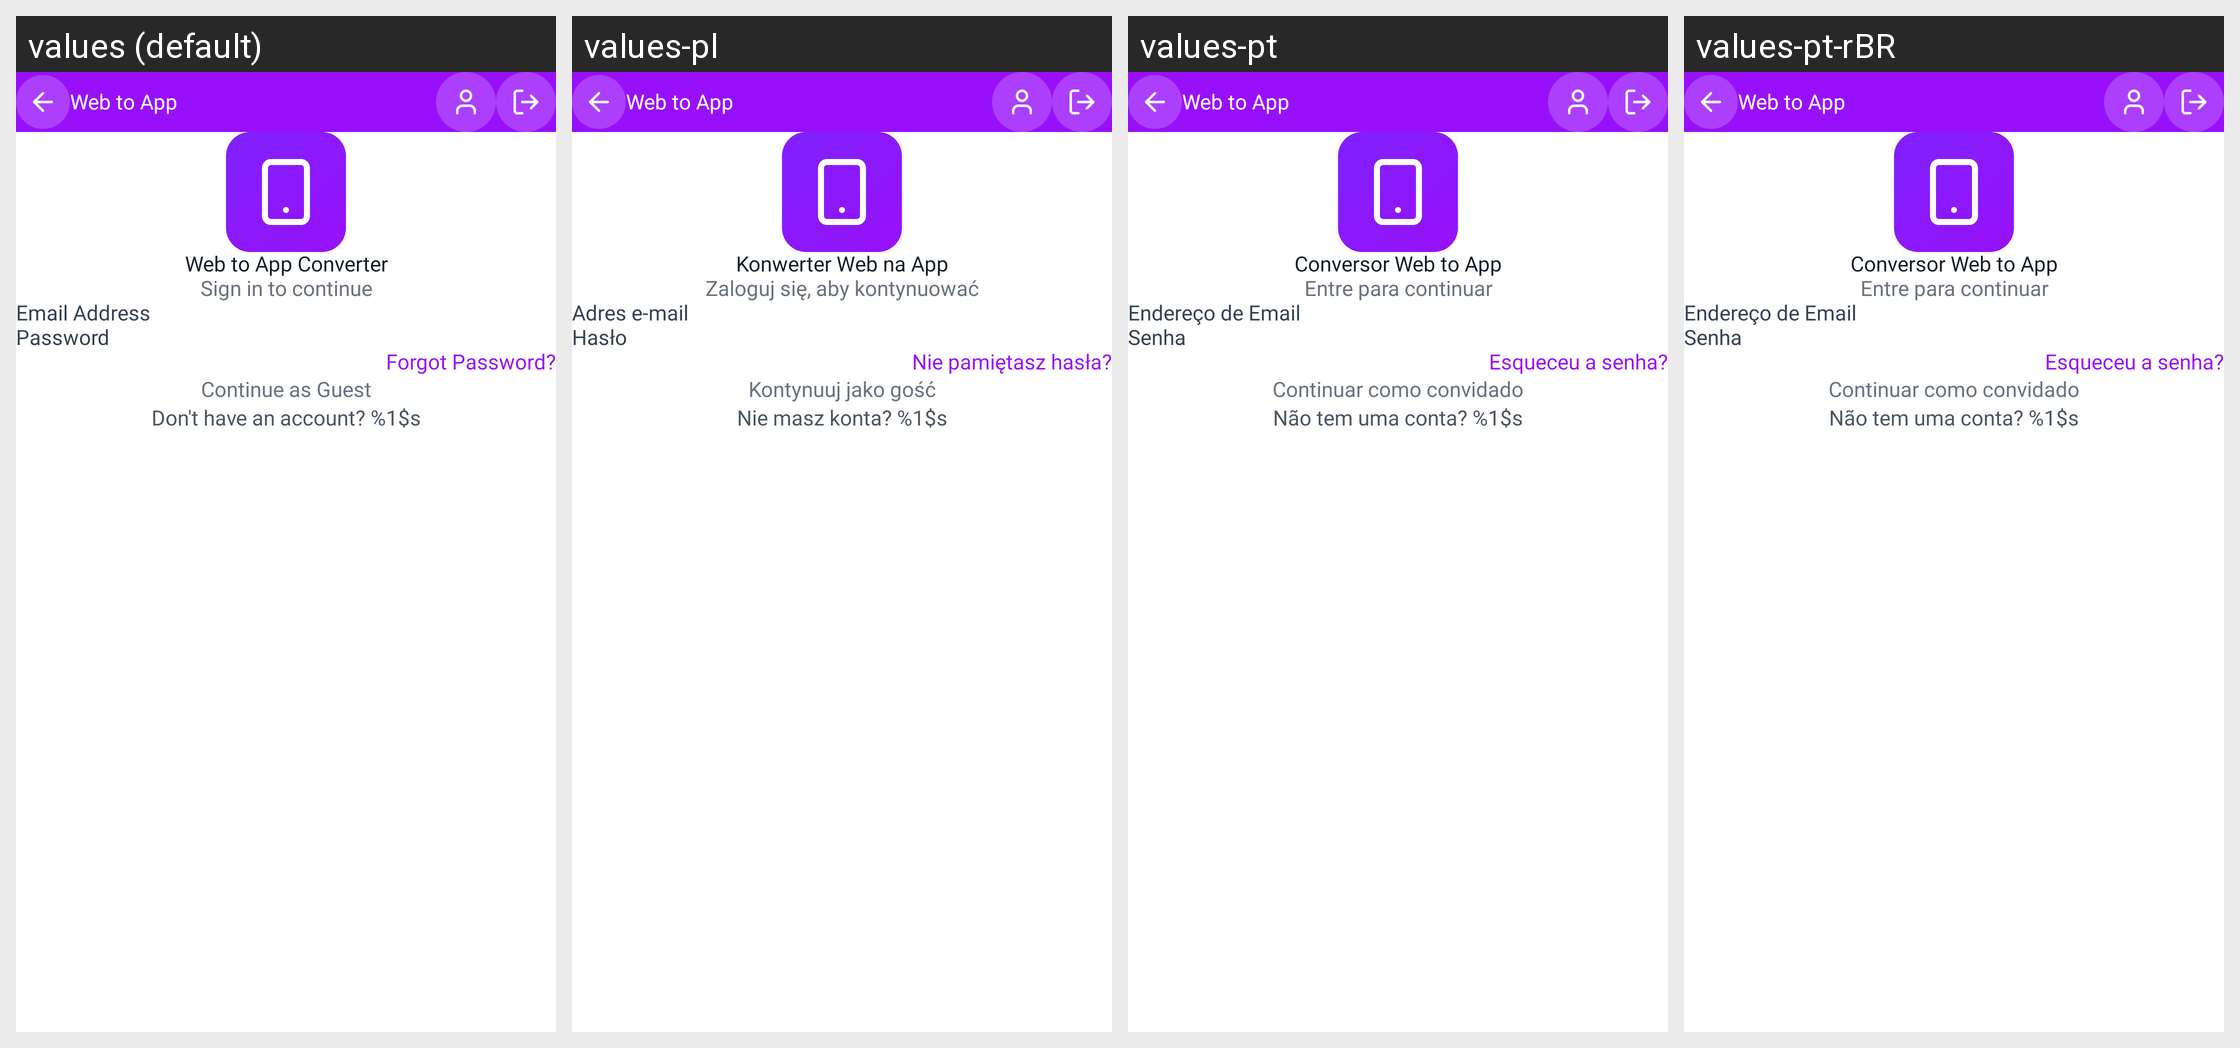

This grid shows one Android layout under several languages. Give, for every string resource on the screen, its name, the default text and each shown locale's text.
Android screen res/layout/activity_login.xml rendered under 4 locales, left to right: values (default), values-pl, values-pt, values-pt-rBR. Device: Nexus 5 (rendered at 1080×1920; each locale shown at half size, 540×960, under a caption strip naming it); theme Theme.WebToAppConverter.
Other locales in the repository, not shown: values-ar, values-de, values-es, values-fr, values-hi, values-in, values-it, values-ja, values-ko, values-nl-rNL, values-ru, values-sv, values-tr, values-zh.
Strings drawn on this screen, with the default value and each locale's value (text and hints the layout hard-codes, and strings that could not be matched under every locale, appear in the picture but are not listed):

password
  values: Password
  values-pl: Hasło
  values-pt: Senha
  values-pt-rBR: Senha

forgot_password
  values: Forgot Password?
  values-pl: Nie pamiętasz hasła?
  values-pt: Esqueceu a senha?
  values-pt-rBR: Esqueceu a senha?

continue_as_guest
  values: Continue as Guest
  values-pl: Kontynuuj jako gość
  values-pt: Continuar como convidado
  values-pt-rBR: Continuar como convidado

dont_have_an_account
  values: Don't have an account? %1$s
  values-pl: Nie masz konta? %1$s
  values-pt: Não tem uma conta? %1$s
  values-pt-rBR: Não tem uma conta? %1$s

app_name1
  values: Web to App
  values-pl: Web to App  [not translated; the default value is used]
  values-pt: Web to App  [not translated; the default value is used]
  values-pt-rBR: Web to App  [not translated; the default value is used]
